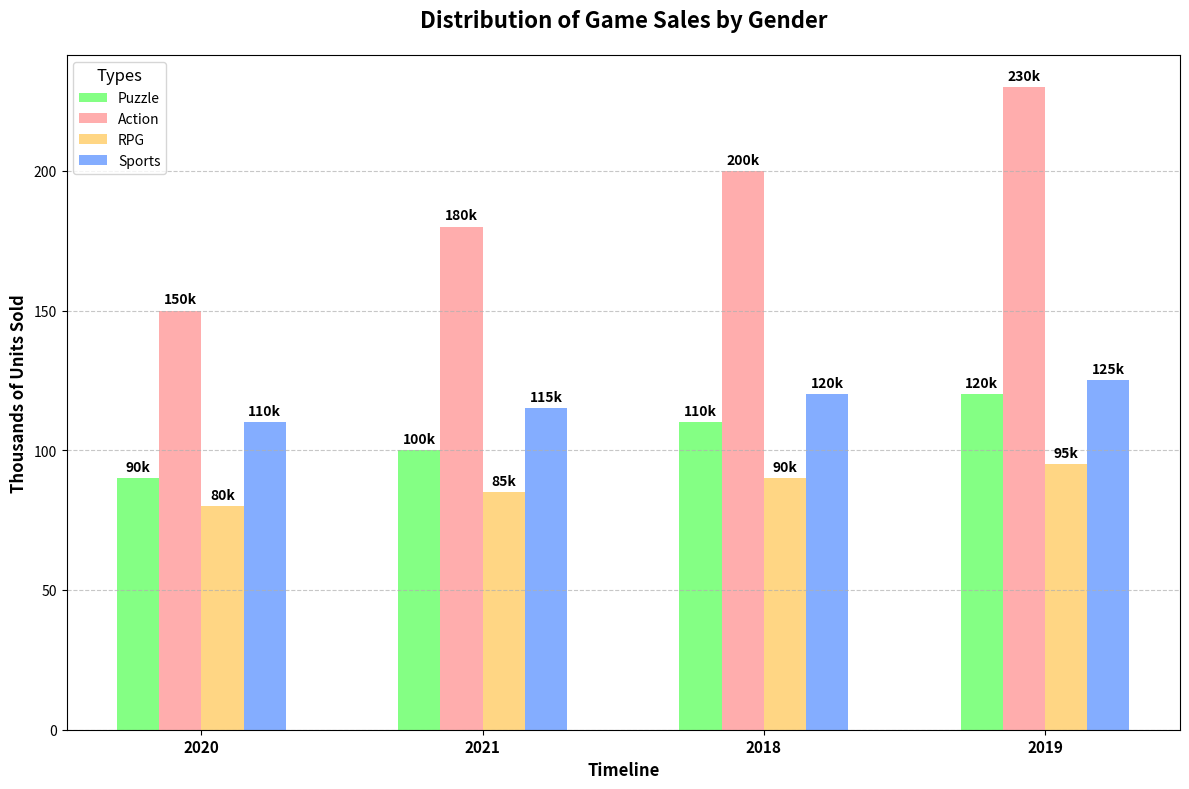

Reproduce this figure in Python.
import matplotlib.pyplot as plt
import numpy as np

years = ['2020', '2021', '2018', '2019']
genres = ['Puzzle', 'Action', 'RPG', 'Sports']

units_sold = {
    'Puzzle': [90, 100, 110, 120],
    'Action': [150, 180, 200, 230],
    'RPG': [80, 85, 90, 95],
    'Sports': [110, 115, 120, 125]
}

colors = ['#66ff66', '#ff9999', '#ffcc66', '#6699ff']

fig, ax1 = plt.subplots(figsize=(12, 8))

bar_width = 0.15
index = np.arange(len(years))

for i, (genre, values) in enumerate(units_sold.items()):
    ax1.bar(index + i * bar_width, values, bar_width, label=genre, color=colors[i], alpha=0.8)

for i, (genre, values) in enumerate(units_sold.items()):
    for j, value in enumerate(values):
        ax1.annotate(f'{value}k',
                     xy=(index[j] + i * bar_width, value),
                     xytext=(0, 3),
                     textcoords="offset points",
                     ha='center', va='bottom', fontsize=10, fontweight='bold')

ax1.set_xlabel('Timeline', fontsize=12, weight='bold')
ax1.set_ylabel('Thousands of Units Sold', fontsize=12, weight='bold')
ax1.set_title('Distribution of Game Sales by Gender', fontsize=16, weight='bold', pad=20)
ax1.set_xticks(index + 1.5 * bar_width)
ax1.set_xticklabels(years, fontsize=11, weight='bold')
ax1.legend(title='Types', fontsize=10, title_fontsize='12', loc='upper left')
ax1.grid(axis='y', linestyle='--', alpha=0.7)

plt.tight_layout()
plt.show()
